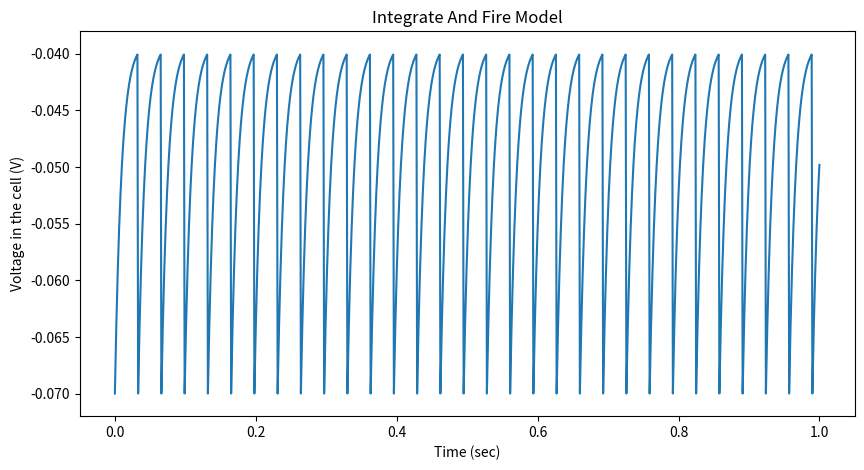
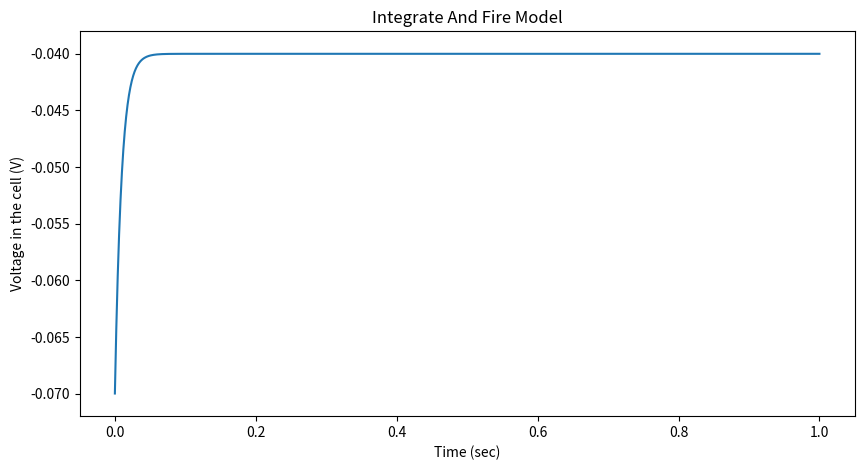
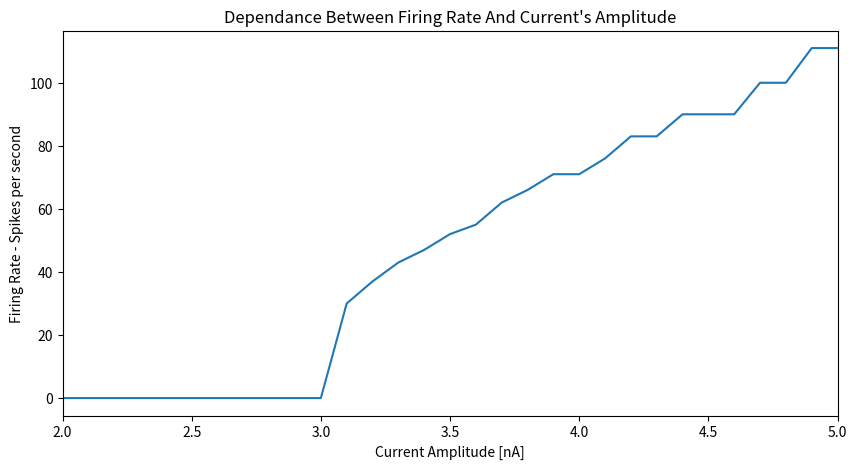
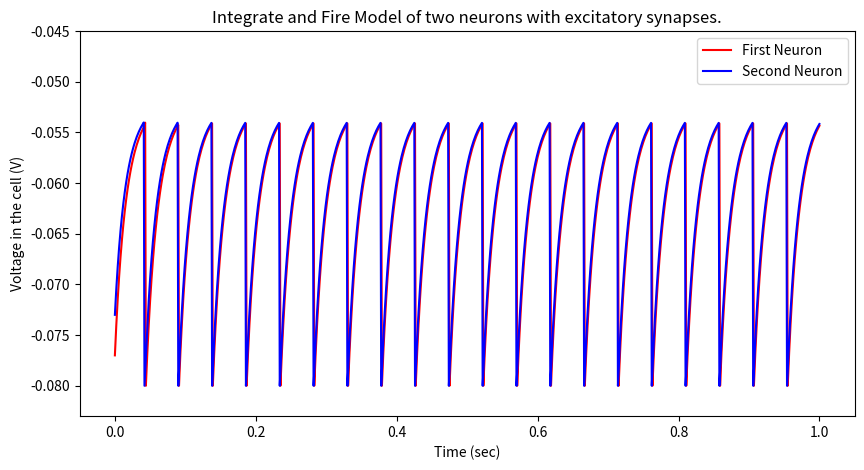
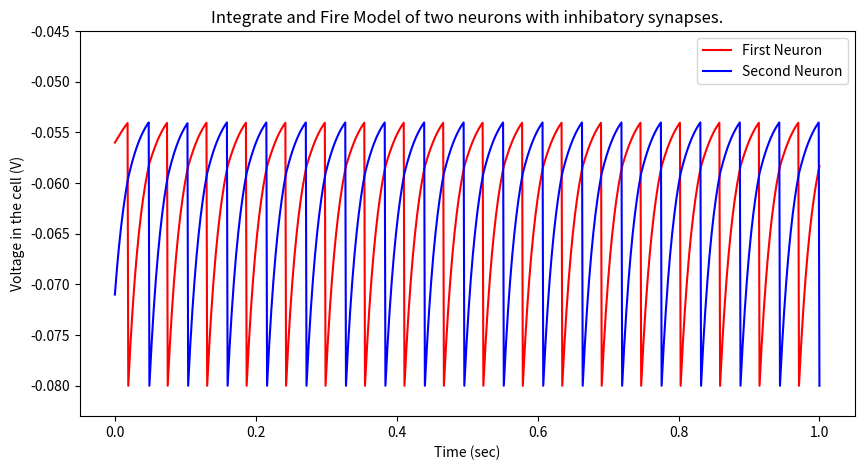

The matplotlib source for these figures, in order:
import matplotlib.pyplot as plt
import math
import numpy as np
from random import randint

tauM = 0.01
EL = -0.07
Vth = -0.04
Rm = 10000000
Ie = 3.1 * 10 ** -9
DT = 0.001

# Q1
def fireAndIntegrate(V) :
    dV_dt = (EL - V + Rm * Ie) / tauM
    return V + DT * dV_dt

time = np.arange (0, 1+DT, DT)
length = len(time)
V = []
V.append(EL)

for i in range(1,length) :
    Vtemp = fireAndIntegrate(V[-1])
    if Vtemp > Vth :
        Vtemp = EL
    V.append(Vtemp)

plt.figure(1, figsize=(10,5))
plt.plot(time,V)
plt.title("Integrate And Fire Model")
plt.xlabel("Time (sec)")
plt.ylabel("Voltage in the cell (V)")
plt.ylim(-0.072, -0.038)
plt.savefig("figure1.eps")
plt.show()

# Q2 A
I_min = (EL - Vth) / Rm

# Q2 B
Ie = 3 * 10 ** -9

V = []
V.append(EL)
for i in range(1,length) :
    Vtemp = fireAndIntegrate(V[-1])
    if Vtemp > Vth :
        Vtemp = EL
    V.append(Vtemp)

plt.figure(2, figsize=(10,5))
plt.plot(time,V)
plt.title("Integrate And Fire Model")
plt.xlabel("Time (sec)")
plt.ylabel("Voltage in the cell (V)")
plt.ylim(-0.072, -0.038)
plt.savefig("figure2.eps")
plt.show()

# Q3
amps = np.arange (2, 5.01, 0.1)

spikes = []
for amp in amps :
    Ie = amp * 10 ** -9
    V = []
    # V(0) = EL
    V.append(EL)
    spike = 0
    for i in range(1,length) :
        Vtemp = fireAndIntegrate(V[-1])
        if Vtemp > Vth :
            Vtemp = EL
            spike += 1
        V.append(Vtemp)
    spikes.append(spike)

plt.figure(3, figsize=(10,5))
plt.plot(amps,spikes)
plt.title("Dependance Between Firing Rate And Current's Amplitude")
plt.xlabel("Current Amplitude [nA]")
plt.ylabel("Firing Rate - Spikes per second")
plt.xlim(2.0, 5.0)
plt.savefig("figure3.eps")
plt.show()

# Q4
tauM    = 0.02
EL      = -0.07
Vreset  = -0.08
Vth     = -0.054
Rm_Ie   = 0.018

Rm_Gs   = 0.15
Pmax    = 0.5
tauS    = 0.01

DT      = 0.001

def fireAndIntegrate_2 (V, t) :
    dV_dt = (EL - V - Rm_Gs * (Pmax *math.exp(-t/tauS) ) * (V - Es) + Rm_Ie ) / tauM
    return V + DT * dV_dt

# Q4a

Es = 0
# Initial membrane potentials
V_one_start = randint(Vreset * 10 ** 3, Vth * 10 ** 3) * 10 ** -3
V_two_start = randint(Vreset * 10 ** 3, Vth * 10 ** 3) * 10 ** -3

time = np.arange(0, 1+DT, DT)

V_one = []
V_two = []

V_one.append(V_one_start)
V_two.append(V_two_start)
t_one = 0
t_two = 0

length = len(time)

for t in time[1:] :
    V_one.append(fireAndIntegrate_2(V_one[-1], t - t_two - DT))
    V_two.append(fireAndIntegrate_2(V_two[-1], t - t_one - DT))
    if V_one[-1] > Vth :
        V_one[-1] = Vreset
        t_one = t
    if V_two[-1] > Vth :
        V_two[-1] = Vreset
        t_two = t

plt.figure(4, figsize=(10,5))
one, = plt.plot(time,V_one, color='r')
two, = plt.plot(time,V_two, color='b')
plt.legend([one, two], ['First Neuron', 'Second Neuron'])
plt.title("Integrate and Fire Model of two neurons with excitatory synapses.")
plt.xlabel("Time (sec)")
plt.ylabel("Voltage in the cell (V)")
plt.ylim(-0.083, -0.045)
plt.savefig("figure4.eps")
plt.show()

# Q4b

Es = -0.08
# Initial membrane potentials
V_one_start = randint(Vreset * 1000, Vth * 1000) * 0.001
V_two_start = randint(Vreset * 1000, Vth * 1000) * 0.001

V_one = []
V_two = []

V_one.append(V_one_start)
V_two.append(V_two_start)
t_one = 0
t_two = 0

length = len(time)

for i in range(1, length) :
    t = time[i]
    V_one.append(fireAndIntegrate_2(V_one[-1], t - t_two - DT))
    V_two.append(fireAndIntegrate_2(V_two[-1], t - t_one - DT))
    if V_one[-1] > Vth :
        V_one[-1] = Vreset
        t_one = t
    if V_two[-1] > Vth :
        V_two[-1] = Vreset
        t_two = t

plt.figure(5, figsize=(10,5))
one, = plt.plot(time,V_one, color='r')
two, = plt.plot(time,V_two, color='b')
plt.legend([one, two], ['First Neuron', 'Second Neuron'])
plt.title("Integrate and Fire Model of two neurons with inhibatory synapses.")
plt.xlabel("Time (sec)")
plt.ylabel("Voltage in the cell (V)")
plt.ylim(-0.083, -0.045)
plt.savefig("figure5.eps")
plt.show()

# Q5
tauM = 0.01
EL = -0.07
Vth = -0.04
Rm = 10000000
Ie = 3.1 * 10 ** -9
DT = 0.001
EK = -0.08
C = (0.01 * 10 ** 6) ** -1
tauSlow = 0.2

time = np.arange (0, 1+DT, DT)
V = []
V.append(EL)

for t in time :
    Vtemp = fireAndIntegrate(V[-1])
    if Vtemp > Vth :
        Vtemp = EL
    V.append(Vtemp)
